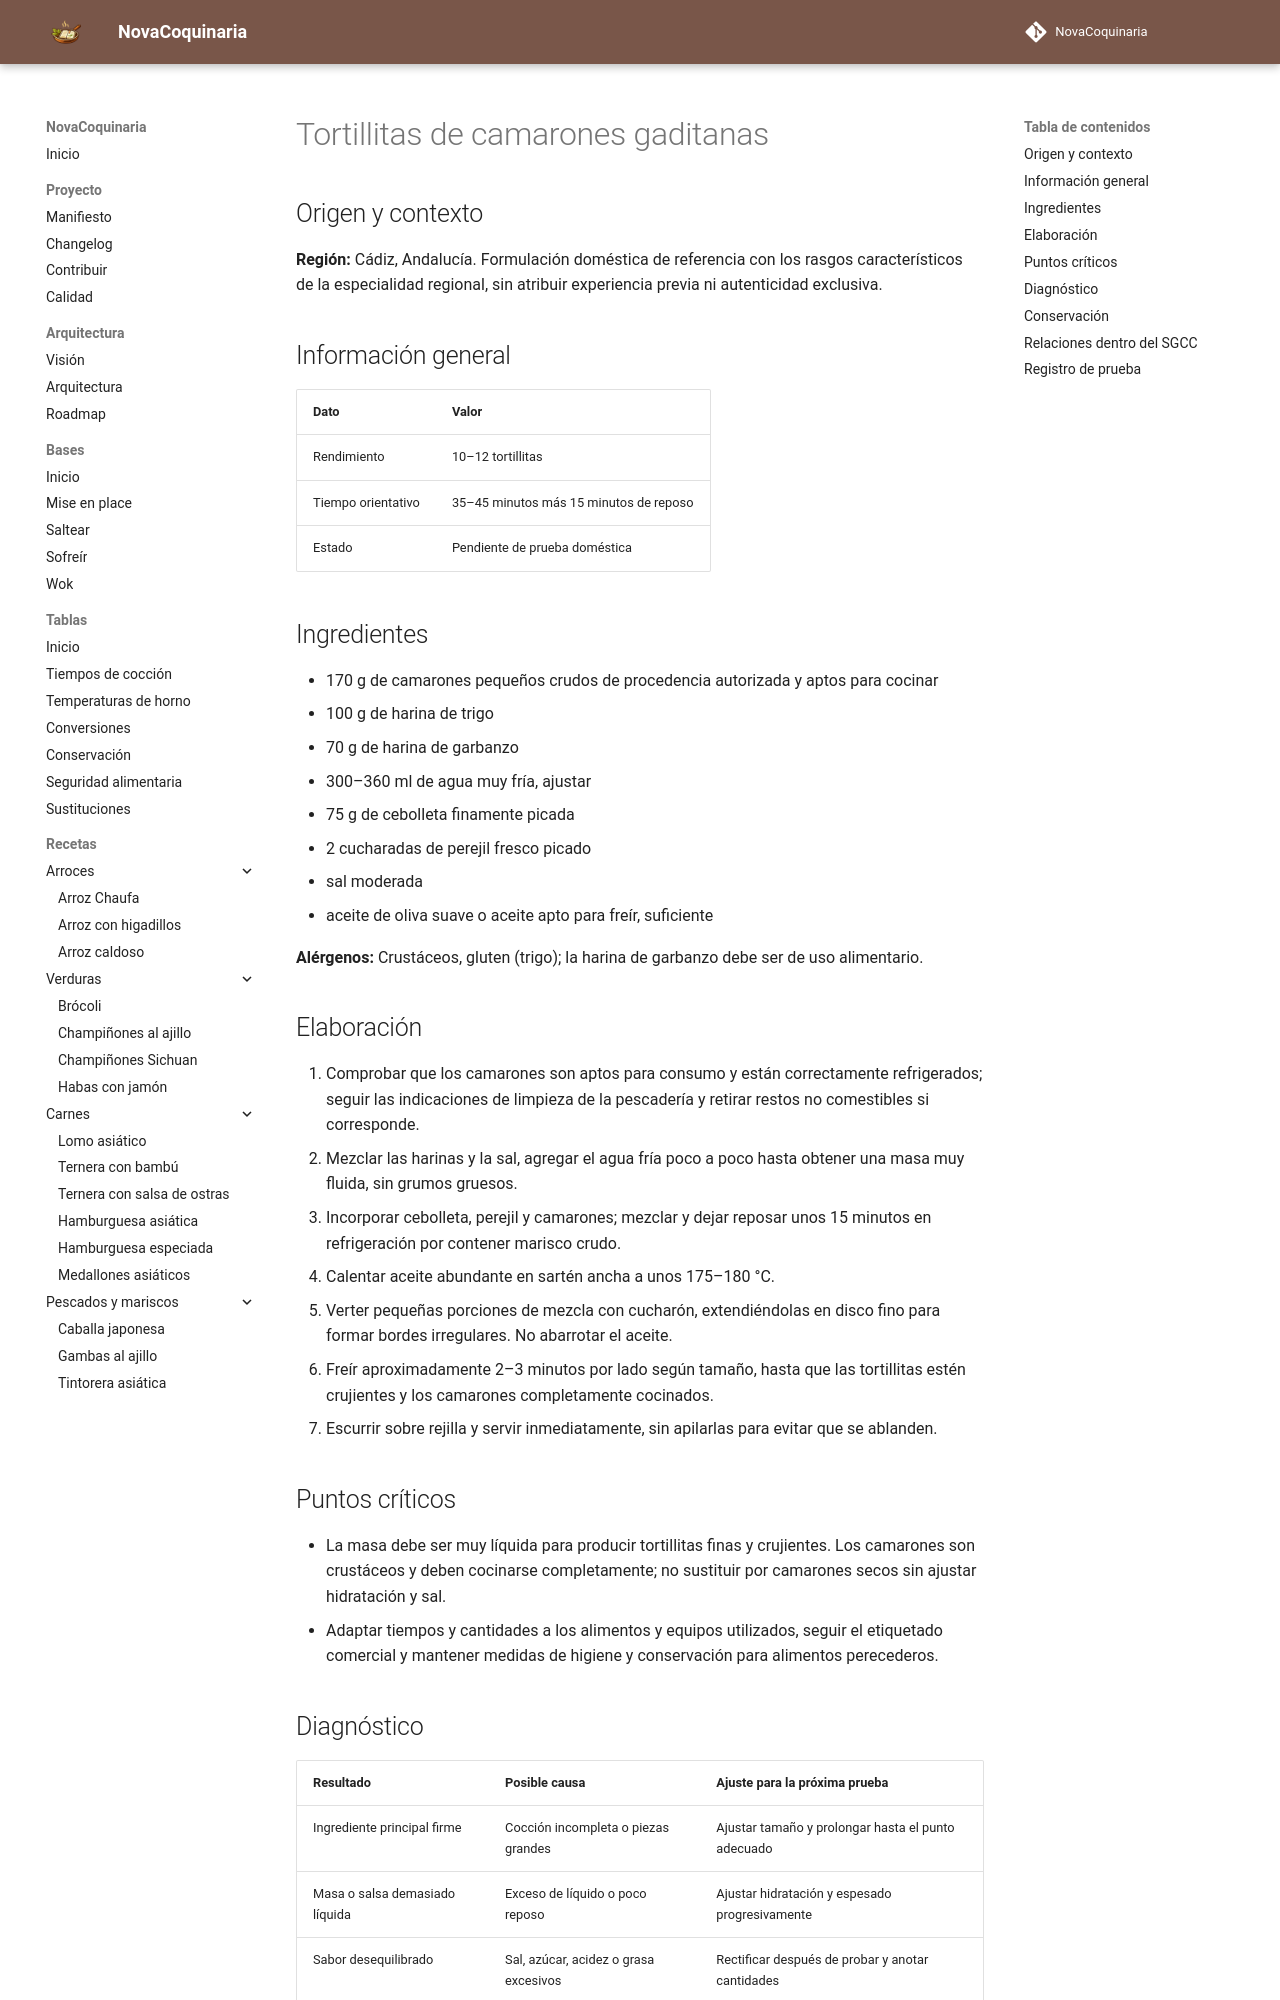

repository: fran-eliot/NovaCoquinaria · page: 06_Pescados_y_Mariscos/tortillitas_de_camarones_gaditanas.html · generator: mkdocs

---
id: REC-487
tipo: receta
titulo: Tortillitas de camarones gaditanas
categoria: Pescados y Mariscos
estado: borrador
version: 1.0.0
ultima_revision: 2026-11-15
etiquetas:
  - cocina-espanola
  - tradicional
  - receta-propuesta
  - pendiente-de-prueba
---

# Tortillitas de camarones gaditanas

## Origen y contexto

**Región:** Cádiz, Andalucía. Formulación doméstica de referencia con los rasgos característicos de la especialidad regional, sin atribuir experiencia previa ni autenticidad exclusiva.

## Información general

| Dato | Valor |
|---|---|
| Rendimiento | 10–12 tortillitas |
| Tiempo orientativo | 35–45 minutos más 15 minutos de reposo |
| Estado | Pendiente de prueba doméstica |

## Ingredientes

- 170 g de camarones pequeños crudos de procedencia autorizada y aptos para cocinar
- 100 g de harina de trigo
- 70 g de harina de garbanzo
- 300–360 ml de agua muy fría, ajustar
- 75 g de cebolleta finamente picada
- 2 cucharadas de perejil fresco picado
- sal moderada
- aceite de oliva suave o aceite apto para freír, suficiente

**Alérgenos:** Crustáceos, gluten (trigo); la harina de garbanzo debe ser de uso alimentario.

## Elaboración

1. Comprobar que los camarones son aptos para consumo y están correctamente refrigerados; seguir las indicaciones de limpieza de la pescadería y retirar restos no comestibles si corresponde.
2. Mezclar las harinas y la sal, agregar el agua fría poco a poco hasta obtener una masa muy fluida, sin grumos gruesos.
3. Incorporar cebolleta, perejil y camarones; mezclar y dejar reposar unos 15 minutos en refrigeración por contener marisco crudo.
4. Calentar aceite abundante en sartén ancha a unos 175–180 °C.
5. Verter pequeñas porciones de mezcla con cucharón, extendiéndolas en disco fino para formar bordes irregulares. No abarrotar el aceite.
6. Freír aproximadamente 2–3 minutos por lado según tamaño, hasta que las tortillitas estén crujientes y los camarones completamente cocinados.
7. Escurrir sobre rejilla y servir inmediatamente, sin apilarlas para evitar que se ablanden.

## Puntos críticos

- La masa debe ser muy líquida para producir tortillitas finas y crujientes. Los camarones son crustáceos y deben cocinarse completamente; no sustituir por camarones secos sin ajustar hidratación y sal.
- Adaptar tiempos y cantidades a los alimentos y equipos utilizados, seguir el etiquetado comercial y mantener medidas de higiene y conservación para alimentos perecederos.
